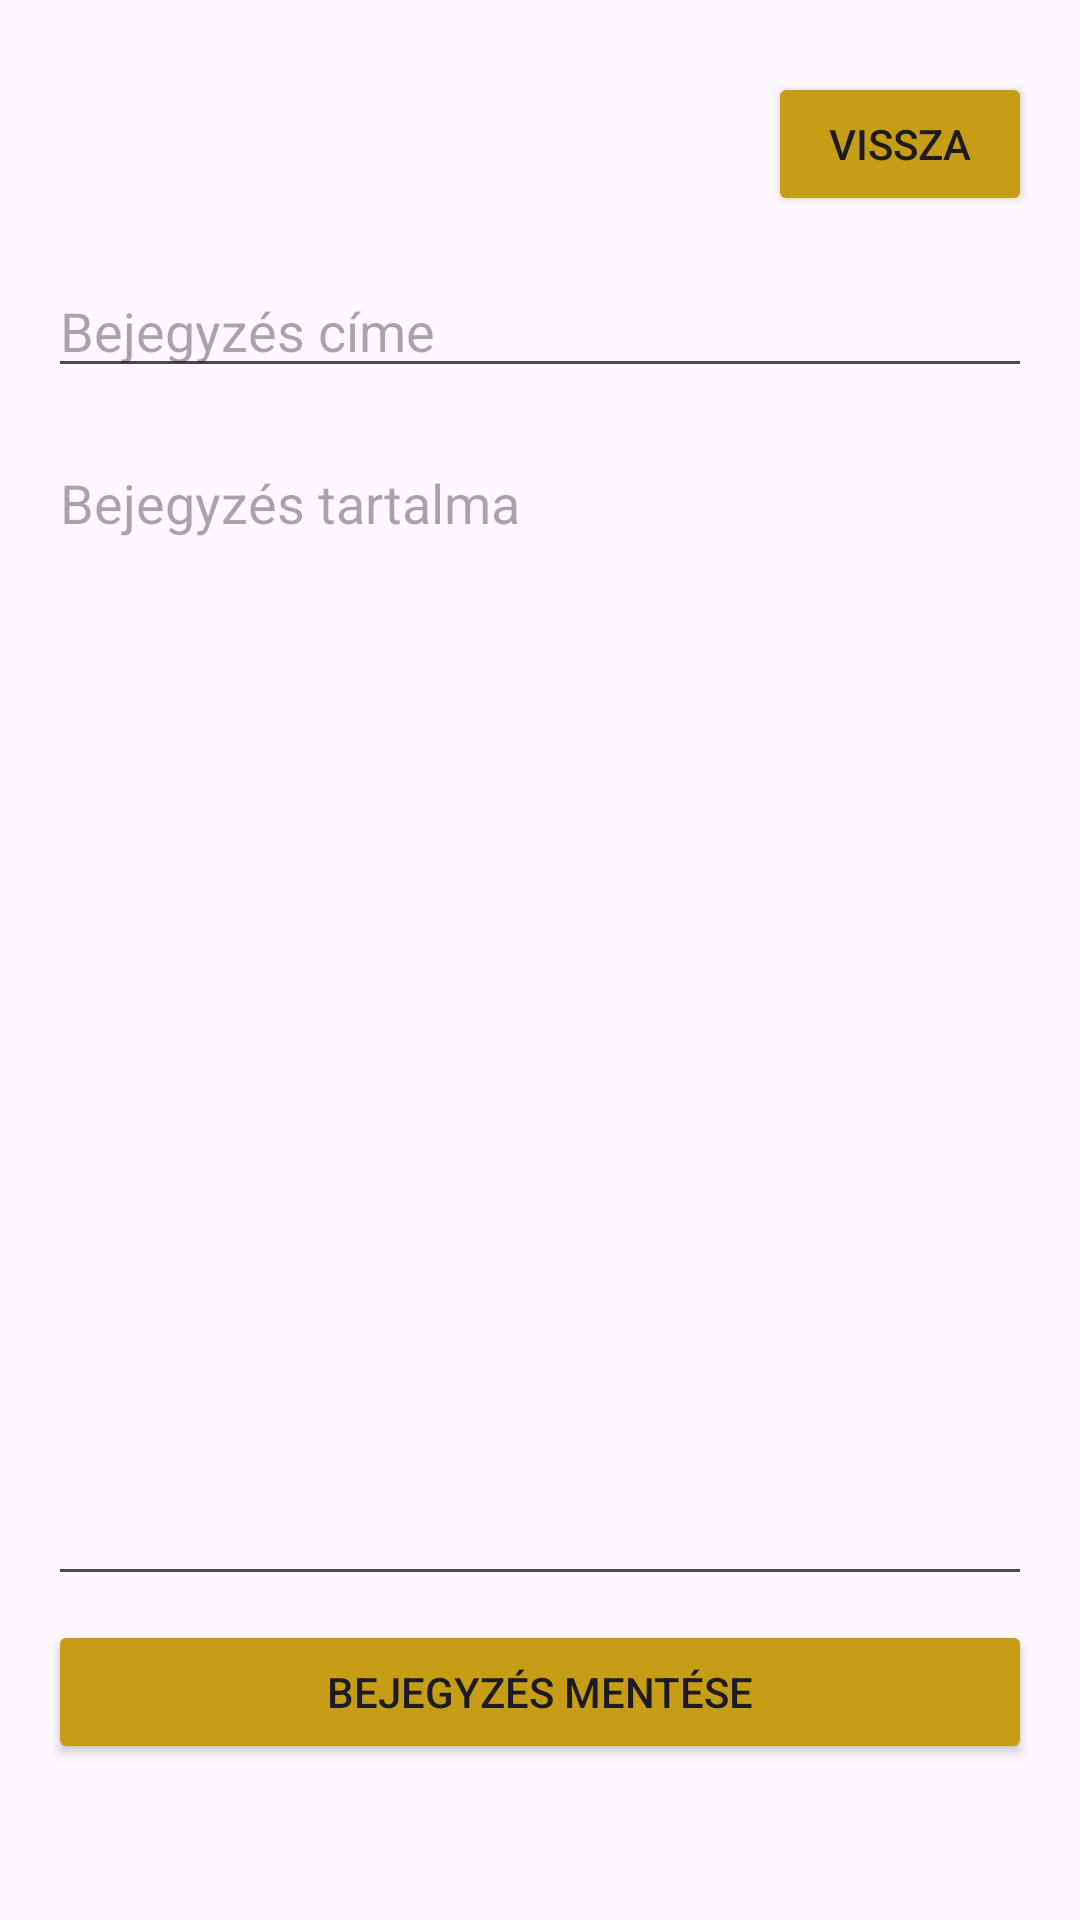

The Android layout XML behind this screen, and the referenced resources:
<!-- AndroidManifest.xml: application theme Theme.Zeneblog -->
<!-- res/layout/activity_blog_writing.xml -->
<?xml version="1.0" encoding="utf-8"?>
<androidx.constraintlayout.widget.ConstraintLayout xmlns:android="http://schemas.android.com/apk/res/android"
    xmlns:app="http://schemas.android.com/apk/res-auto"
    xmlns:tools="http://schemas.android.com/tools"
    android:layout_width="match_parent"
    android:layout_height="match_parent"
    android:orientation="vertical"
    android:padding="16dp"
    tools:context=".BlogWritingActivity">

    <Button
        android:id="@+id/backButton"
        android:layout_width="wrap_content"
        android:layout_height="wrap_content"
        android:layout_marginTop="8dp"
        android:text="@string/backButton"
        android:backgroundTint="@color/gold_light_mode"
        app:layout_constraintEnd_toEndOf="parent"
        app:layout_constraintHorizontal_bias="1.0"
        app:layout_constraintStart_toStartOf="parent"
        app:layout_constraintTop_toTopOf="parent" />

    <EditText
        android:id="@+id/editTextPostTitle"
        android:layout_width="match_parent"
        android:layout_height="wrap_content"
        android:layout_marginBottom="336dp"
        android:hint="@string/postTitleHint"
        android:inputType="textCapSentences"
        android:maxLines="1"
        android:layout_marginTop="16dp"
        app:layout_constraintTop_toBottomOf="@+id/backButton"
        tools:layout_editor_absoluteX="16dp" />

    <EditText
        android:id="@+id/editTextPostDescription"
        android:layout_width="match_parent"
        android:layout_height="0dp"
        android:layout_marginBottom="8dp"
        android:layout_weight="1"
        android:gravity="top"
        android:hint="@string/postContentHint"
        android:inputType="textMultiLine|textCapSentences"
        android:layout_marginTop="16dp"
        app:layout_constraintBottom_toTopOf="@+id/buttonSavePost"
        app:layout_constraintTop_toBottomOf="@+id/editTextPostTitle"
        tools:layout_editor_absoluteX="16dp" />

    <Button
        android:id="@+id/buttonSavePost"
        android:layout_width="match_parent"
        android:layout_height="wrap_content"
        android:layout_marginBottom="36dp"
        android:text="@string/savePostButton"
        android:backgroundTint="@color/gold_light_mode"
        app:layout_constraintBottom_toBottomOf="parent"
        tools:layout_editor_absoluteX="16dp" />

</androidx.constraintlayout.widget.ConstraintLayout>
<!-- resources referenced by this layout -->
<resources>
  <color name="gold_light_mode">#C59E16</color>
  <string name="backButton">Vissza</string>
  <string name="postContentHint">Bejegyzés tartalma</string>
  <string name="postTitleHint">Bejegyzés címe</string>
  <string name="savePostButton">Bejegyzés mentése</string>
  <style name="Theme.Zeneblog" parent="Base.Theme.Zeneblog" />
  <style name="Base.Theme.Zeneblog" parent="Theme.Material3.DayNight.NoActionBar">
          
          
      </style>
</resources>
